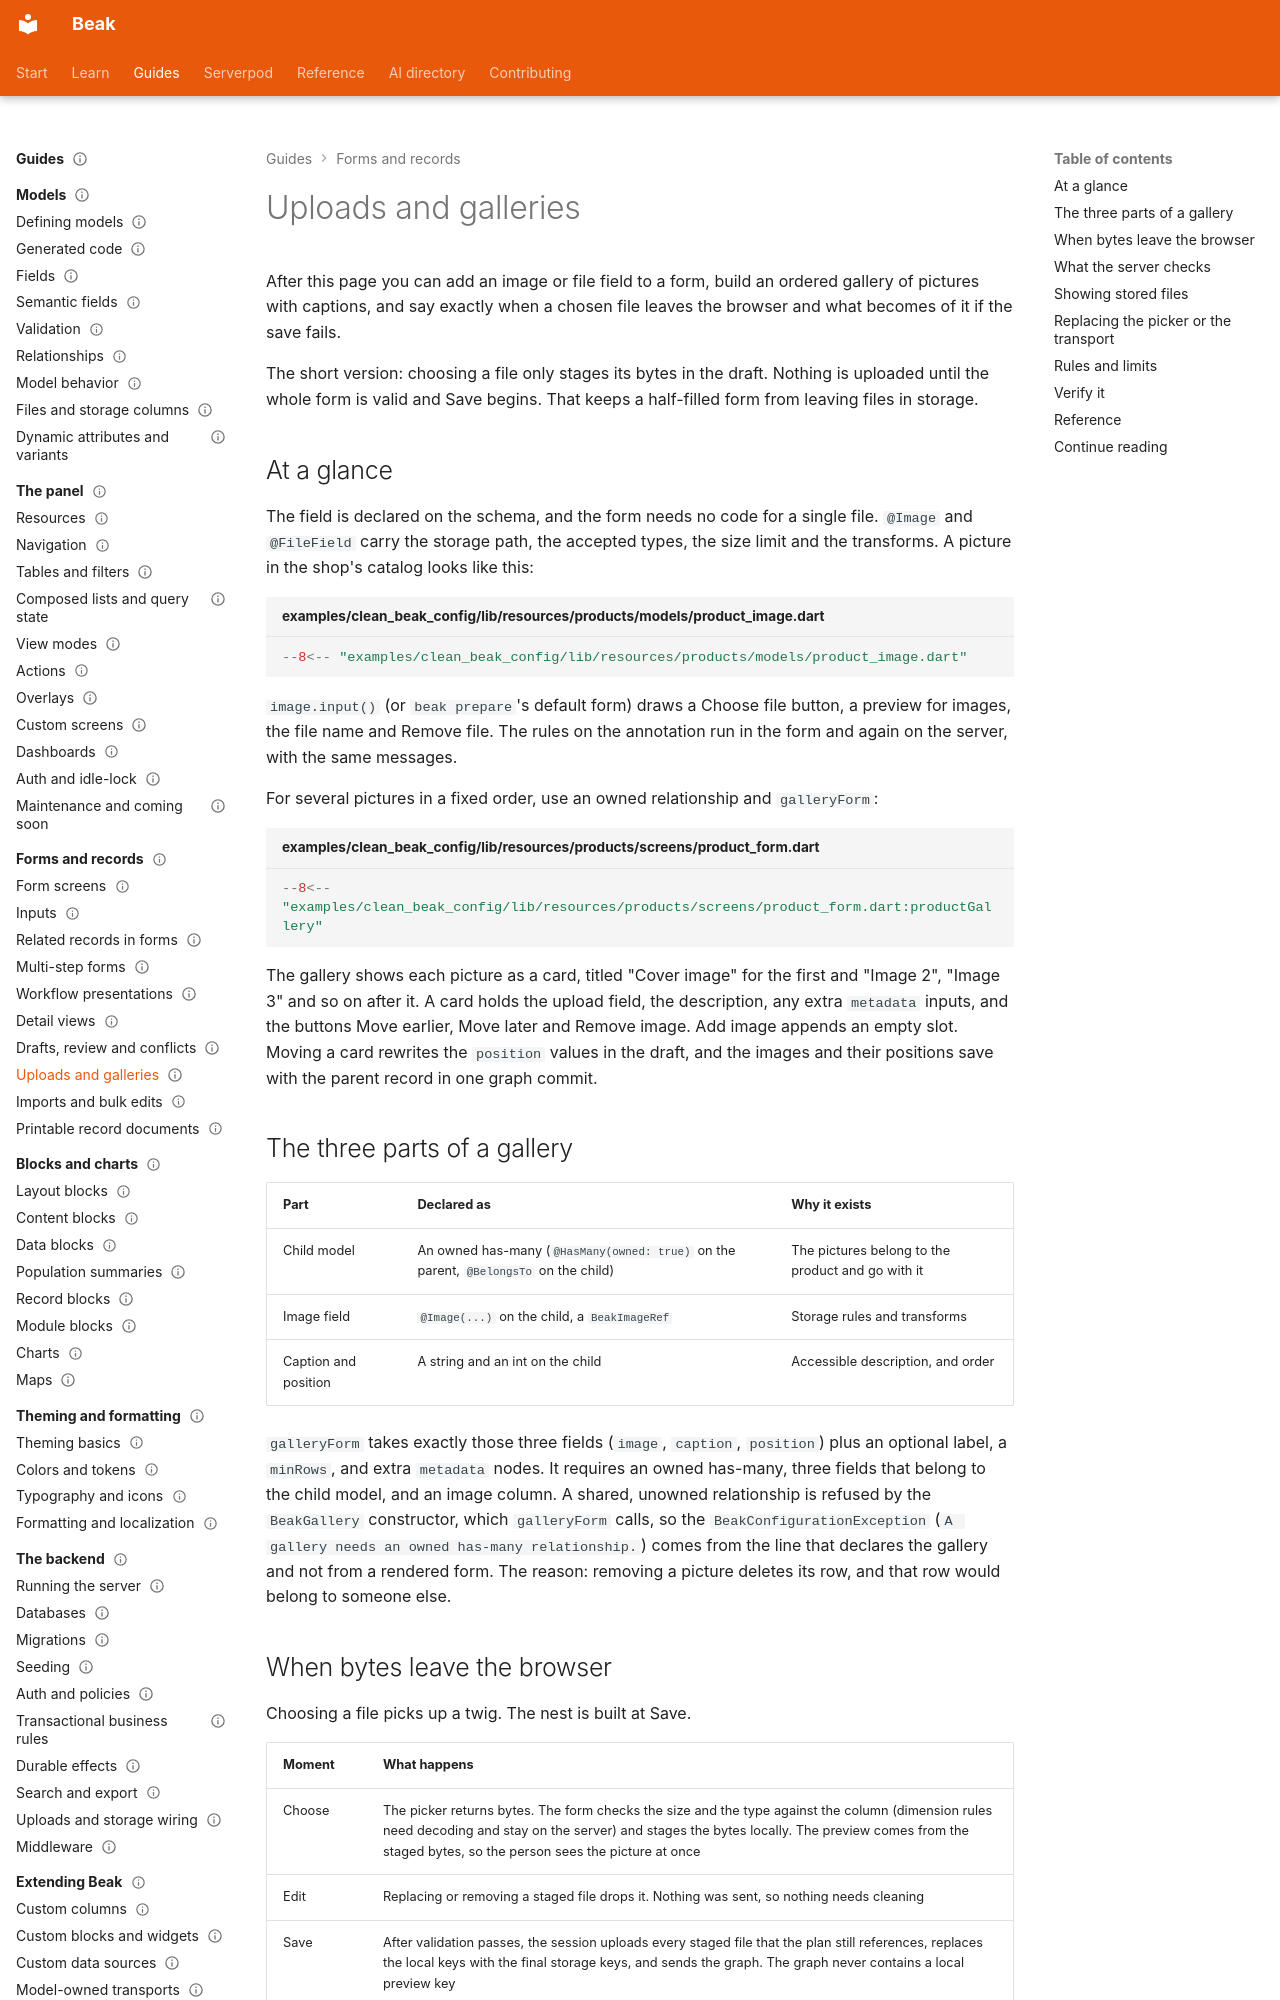

repository: SimonErich/beak · page: forms/uploads-and-galleries/index.html · generator: mkdocs

---
title: Uploads and galleries
description: Pick files and ordered images in a form, see them staged in the draft, and know when they reach storage and what happens to them if the save fails.
type: guide
audience: [beginner, expert]
status: stable
---

# Uploads and galleries

After this page you can add an image or file field to a form, build an ordered gallery of pictures with captions, and say exactly when a chosen file leaves the browser and what becomes of it if the save fails.

The short version: choosing a file only stages its bytes in the draft. Nothing is uploaded until the whole form is valid and Save begins. That keeps a half-filled form from leaving files in storage.

## At a glance

The field is declared on the schema, and the form needs no code for a single file. `@Image` and `@FileField` carry the storage path, the accepted types, the size limit and the transforms. A picture in the shop's catalog looks like this:

```dart title="examples/clean_beak_config/lib/resources/products/models/product_image.dart"
--8<-- "examples/clean_beak_config/lib/resources/products/models/product_image.dart"
```

`image.input()` (or `beak prepare`'s default form) draws a Choose file button, a preview for images, the file name and Remove file. The rules on the annotation run in the form and again on the server, with the same messages.

For several pictures in a fixed order, use an owned relationship and `galleryForm`:

```dart title="examples/clean_beak_config/lib/resources/products/screens/product_form.dart"
--8<-- "examples/clean_beak_config/lib/resources/products/screens/product_form.dart:productGallery"
```

The gallery shows each picture as a card, titled "Cover image" for the first and "Image 2", "Image 3" and so on after it. A card holds the upload field, the description, any extra `metadata` inputs, and the buttons Move earlier, Move later and Remove image. Add image appends an empty slot. Moving a card rewrites the `position` values in the draft, and the images and their positions save with the parent record in one graph commit.

## The three parts of a gallery

| Part | Declared as | Why it exists |
| --- | --- | --- |
| Child model | An owned has-many (`@HasMany(owned: true)` on the parent, `@BelongsTo` on the child) | The pictures belong to the product and go with it |
| Image field | `@Image(...)` on the child, a `BeakImageRef` | Storage rules and transforms |
| Caption and position | A string and an int on the child | Accessible description, and order |

`galleryForm` takes exactly those three fields (`image`, `caption`, `position`) plus an optional label, a `minRows`, and extra `metadata` nodes. It requires an owned has-many, three fields that belong to the child model, and an image column. A shared, unowned relationship is refused by the `BeakGallery` constructor, which `galleryForm` calls, so the `BeakConfigurationException` (`A gallery needs an owned has-many relationship.`) comes from the line that declares the gallery and not from a rendered form. The reason: removing a picture deletes its row, and that row would belong to someone else.
